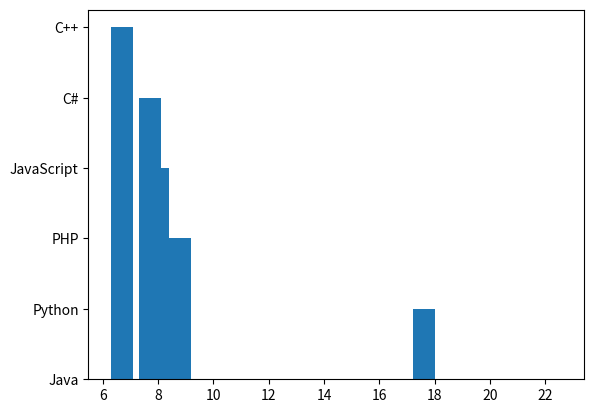

Write the Python code that produced this figure.
"""

@Author: TarunSai
@Date: 2024-07-09
@Last Modified by: 
@Last Modified time:
@Title : Program to display a bar chart of the popularity of programming languages.

"""


def bar_chart(Programming_languages, Popularity):

    """

    description:
        This function is used to display a bar chart of the popularity of programming languages.
    
    parameters:
        Programming_languages, Popularity(list): data given and that we are going to plot graph
            
    return:
        none

    """

    import matplotlib.pyplot as plt
    import numpy as np

    x = np.array(Programming_languages)
    y = np.array(Popularity)

    plt.bar(y, x)

    plt.show()

def main():
    Programming_languages = ['Java', 'Python', 'PHP', 'JavaScript', 'C#', 'C++']
    Popularity =  [22.2, 17.6, 8.8, 8, 7.7, 6.7]
    bar_chart(Programming_languages, Popularity)


if __name__ == "__main__":
    main()